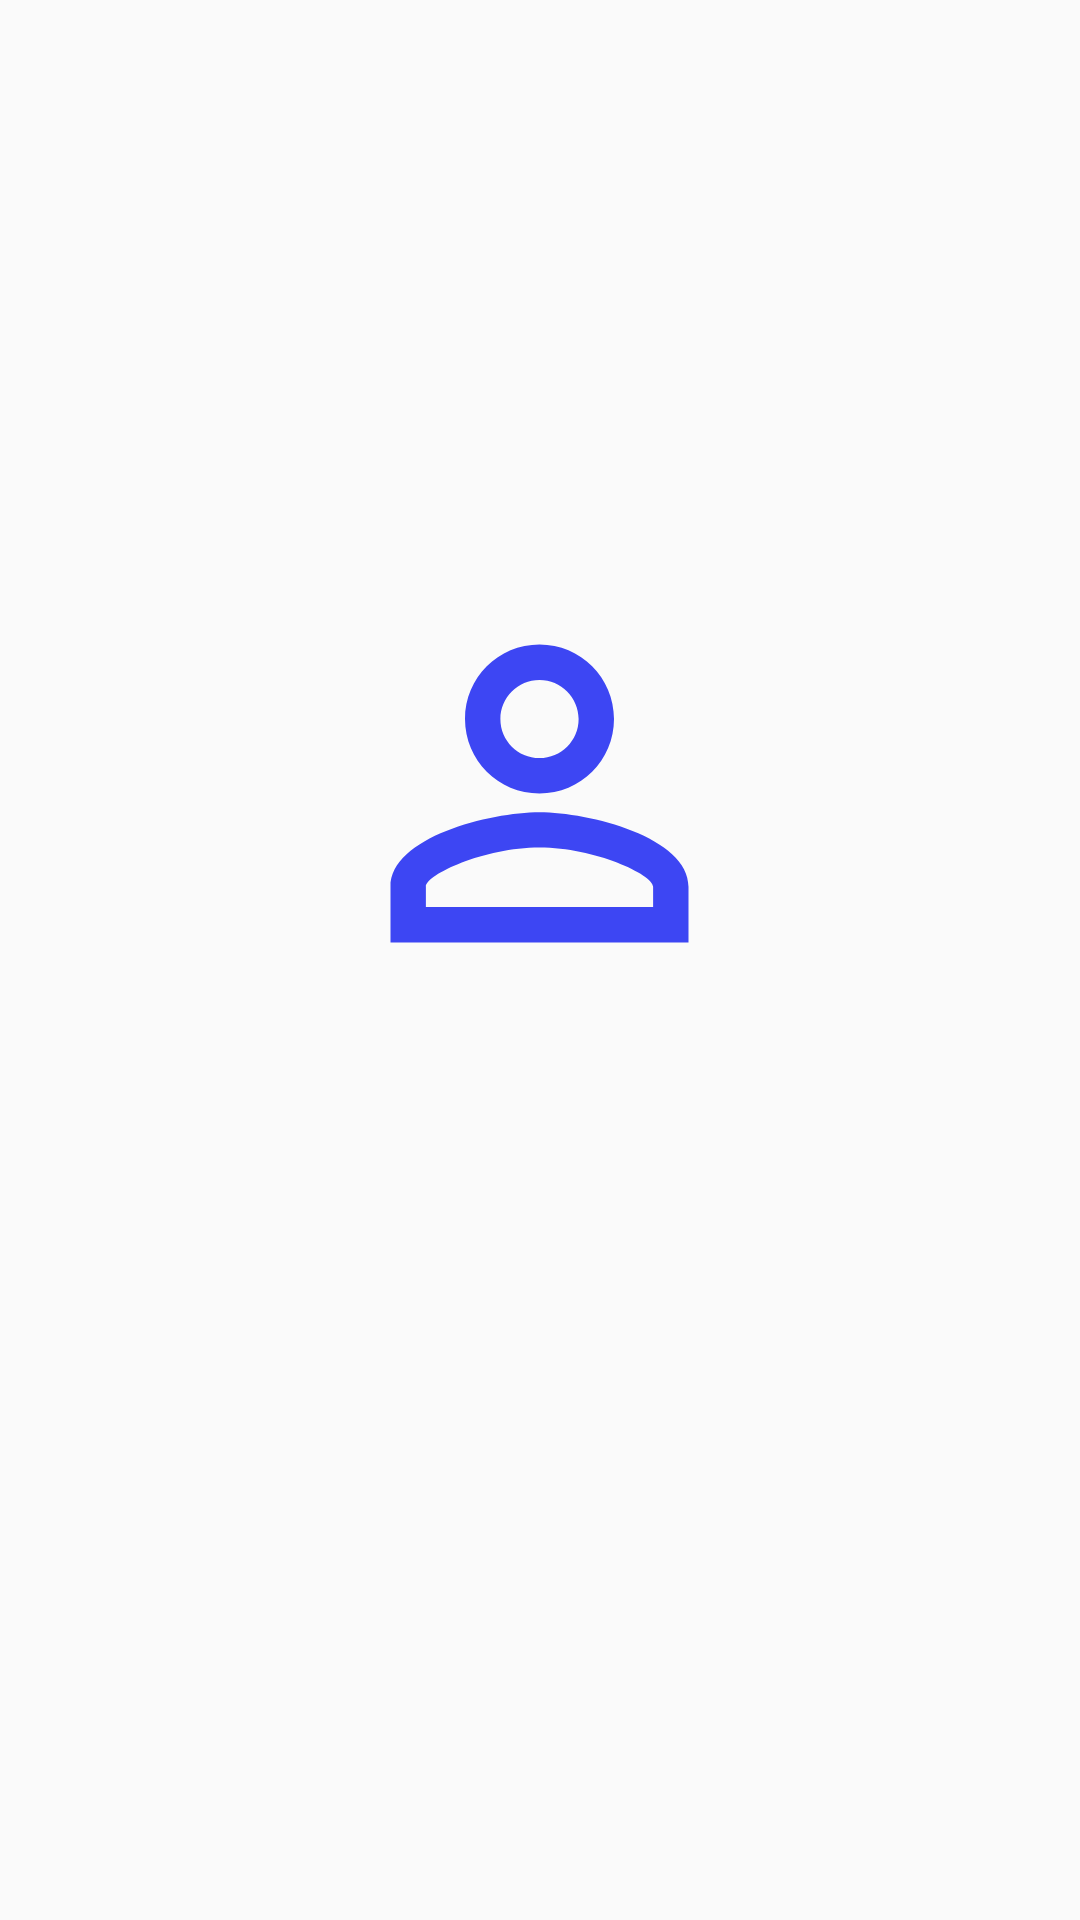

This screen was rendered from an Android layout file. Write that file and the resources it references.
<!-- AndroidManifest.xml: application theme AppTheme -->
<!-- res/layout/activity_animation_001.xml -->
<?xml version="1.0" encoding="utf-8"?>
<androidx.constraintlayout.widget.ConstraintLayout xmlns:android="http://schemas.android.com/apk/res/android"
    xmlns:app="http://schemas.android.com/apk/res-auto"
    xmlns:tools="http://schemas.android.com/tools"
    android:layout_width="match_parent"
    android:layout_height="match_parent"
    tools:context=".Animation_001">

    <ImageView
        android:id="@+id/imgP"
        android:layout_width="194dp"
        android:layout_height="149dp"
        android:layout_marginTop="96dp"
        app:layout_constraintBottom_toBottomOf="parent"
        app:layout_constraintEnd_toEndOf="parent"
        app:layout_constraintHorizontal_bias="0.497"
        app:layout_constraintStart_toStartOf="parent"
        app:layout_constraintTop_toTopOf="parent"
        app:layout_constraintVertical_bias="0.238"
        app:srcCompat="@drawable/ic_person" />

</androidx.constraintlayout.widget.ConstraintLayout>
<!-- resources referenced by this layout -->
<resources>
  <!-- drawable ic_person (drawable) -->
  <vector android:height="24dp" android:tint="#3D46F3"
      android:viewportHeight="24.0" android:viewportWidth="24.0"
      android:width="24dp" xmlns:android="http://schemas.android.com/apk/res/android">
      <path android:fillColor="#FF000000" android:pathData="M12,5.9c1.16,0 2.1,0.94 2.1,2.1s-0.94,2.1 -2.1,2.1S9.9,9.16 9.9,8s0.94,-2.1 2.1,-2.1m0,9c2.97,0 6.1,1.46 6.1,2.1v1.1L5.9,18.1L5.9,17c0,-0.64 3.13,-2.1 6.1,-2.1M12,4C9.79,4 8,5.79 8,8s1.79,4 4,4 4,-1.79 4,-4 -1.79,-4 -4,-4zM12,13c-2.67,0 -8,1.34 -8,4v3h16v-3c0,-2.66 -5.33,-4 -8,-4z"/>
  </vector>
  <style name="AppTheme" parent="Theme.AppCompat.Light.DarkActionBar">
          
          <item name="colorPrimary">@color/colorPrimary</item>
          <item name="colorPrimaryDark">@color/colorPrimaryDark</item>
          <item name="colorAccent">@color/colorAccent</item>
      </style>
  <!-- not gathered from this repository: default colours our renderer supplied (Android Studio template values) -->
  <color name="colorPrimary">#FF6200EE</color>
  <color name="colorPrimaryDark">#FF3700B3</color>
  <color name="colorAccent">#FF03DAC5</color>
</resources>
